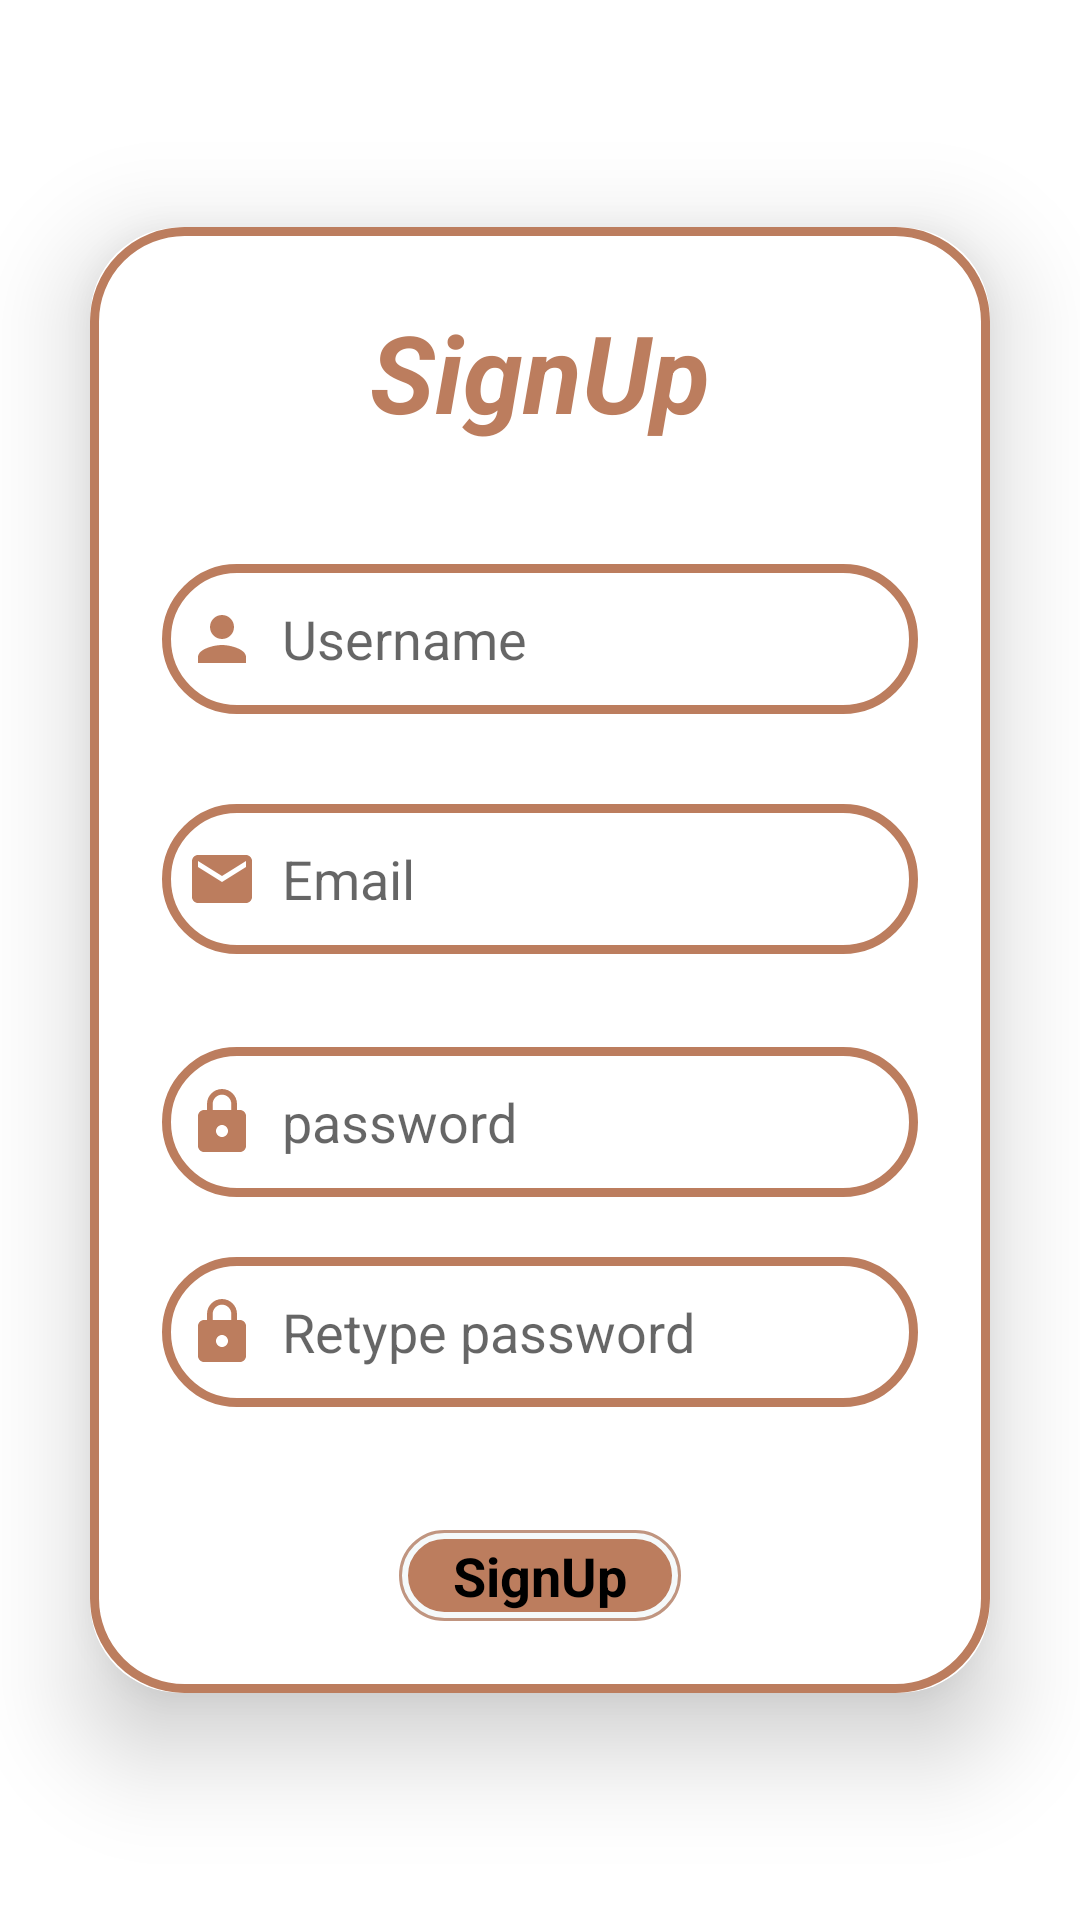

Layout XML and referenced resources for this Android screen:
<!-- AndroidManifest.xml: application theme Theme.ReviewApp -->
<!-- res/layout/activity_sign_up.xml -->
<?xml version="1.0" encoding="utf-8"?>
<LinearLayout xmlns:android="http://schemas.android.com/apk/res/android"
    xmlns:app="http://schemas.android.com/apk/res-auto"
    xmlns:tools="http://schemas.android.com/tools"
    android:layout_width="match_parent"
    android:layout_height="match_parent"
    android:gravity="center"
    android:orientation="vertical"
    android:background="@drawable/loginimage"
    tools:context=".SignUp">
    <androidx.cardview.widget.CardView
        android:layout_width="match_parent"
        android:layout_height="wrap_content"
        android:layout_margin="30dp"
        android:forceDarkAllowed="true"
        app:cardCornerRadius="30dp"
        app:cardElevation="20dp">


        <LinearLayout
            android:layout_width="match_parent"
            android:layout_height="wrap_content"
            android:orientation="vertical"
            android:layout_gravity="center_horizontal"
            android:background="@drawable/custom_edit_text_container"
            android:padding="24dp">

            <TextView
                android:id="@+id/signUpText"
                android:layout_width="match_parent"
                android:layout_height="wrap_content"
                android:text="@string/signup"
                android:textAlignment="center"
                android:textColor="#bc7d5e"
                android:textSize="36sp"
                android:textStyle="bold|italic" />

            <EditText
                android:layout_width="match_parent"
                android:layout_height="50dp"
                android:id="@+id/signUp_username"
                android:background="@drawable/custom_edit_text_container"
                android:layout_marginTop="40dp"
                android:padding="8dp"
                android:hint="@string/username"
                android:drawableLeft="@drawable/baseline_person_24"
                android:textColor="@color/black"
                android:drawablePadding="8dp"/>
            <EditText
                android:layout_width="match_parent"
                android:layout_height="50dp"
                android:id="@+id/signUp_email"
                android:background="@drawable/custom_edit_text_container"
                android:layout_marginTop="30dp"
                android:padding="8dp"
                android:hint="@string/email"
                android:drawableLeft="@drawable/baseline_email_24"
                android:textColor="@color/black"
                android:drawablePadding="8dp"/>
            <TextView
                android:layout_width="wrap_content"
                android:layout_height="wrap_content"
                android:id="@+id/emailValidty"
                android:enabled="false"
                android:padding="1dp"
                android:layout_gravity="center_horizontal"
                android:textAlignment="center"
                android:textColor="@color/red"/>

            <EditText
                android:layout_width="match_parent"
                android:layout_height="50dp"
                android:id="@+id/SignUp_password"
                android:background="@drawable/custom_edit_text_container"
                android:layout_marginTop="10dp"
                android:padding="8dp"
                android:hint="@string/password"
                android:inputType="textPassword"
                android:drawableLeft="@drawable/baseline_lock_24"
                android:textColor="@color/black"
                android:drawablePadding="8dp"/>
            <EditText
                android:layout_width="match_parent"
                android:layout_height="50dp"
                android:id="@+id/confirm_password"
                android:background="@drawable/custom_edit_text_container"
                android:layout_marginTop="20dp"
                android:padding="8dp"
                android:hint="@string/RetypePass"
                android:inputType="textPassword"
                android:drawableLeft="@drawable/baseline_lock_24"
                android:textColor="@color/black"
                android:drawablePadding="8dp"/>
            <TextView
                android:layout_width="wrap_content"
                android:layout_height="wrap_content"
                android:id="@+id/passwordValidty"
                android:enabled="false"
                android:padding="1dp"
                android:layout_gravity="center_horizontal"
                android:textAlignment="center"
                android:textColor="@color/red"/>
            <LinearLayout
                android:layout_width="wrap_content"
                android:layout_height="wrap_content"
                android:orientation="horizontal"
                android:layout_gravity="center_horizontal"
                android:background="@drawable/loginandsignup"
                android:layout_marginTop="20dp"
                android:padding="3dp"
                android:weightSum="1">
                <TextView
                    android:layout_width="0dp"
                    android:layout_height="wrap_content"
                    android:layout_weight="1"
                    app:cornerRadius="30dp"
                    android:id="@+id/SignPage_Btn"
                    android:text="@string/signup"
                    android:textSize="18sp"
                    android:textStyle="bold"
                    android:textColor="@color/black"
                    android:background="@drawable/switchbtn"
                    android:paddingRight="15dp"
                    android:paddingLeft="15dp"
                    android:textAlignment="center"/>
            </LinearLayout>

        </LinearLayout>

    </androidx.cardview.widget.CardView>
</LinearLayout>
<!-- resources referenced by this layout -->
<resources>
  <color name="black">#FF000000</color>
  <!-- drawable baseline_email_24 (drawable) -->
  <vector android:height="24dp" android:tint="#bc7d5e"
      android:viewportHeight="24" android:viewportWidth="24"
      android:width="24dp" xmlns:android="http://schemas.android.com/apk/res/android">
      <path android:fillColor="@android:color/white" android:pathData="M20,4L4,4c-1.1,0 -1.99,0.9 -1.99,2L2,18c0,1.1 0.9,2 2,2h16c1.1,0 2,-0.9 2,-2L22,6c0,-1.1 -0.9,-2 -2,-2zM20,8l-8,5 -8,-5L4,6l8,5 8,-5v2z"/>
  </vector>
  <!-- drawable baseline_lock_24 (drawable) -->
  <vector android:height="24dp" android:tint="#bc7d5e"
      android:viewportHeight="24" android:viewportWidth="24"
      android:width="24dp" xmlns:android="http://schemas.android.com/apk/res/android">
      <path android:fillColor="@android:color/white" android:pathData="M18,8h-1L17,6c0,-2.76 -2.24,-5 -5,-5S7,3.24 7,6v2L6,8c-1.1,0 -2,0.9 -2,2v10c0,1.1 0.9,2 2,2h12c1.1,0 2,-0.9 2,-2L20,10c0,-1.1 -0.9,-2 -2,-2zM12,17c-1.1,0 -2,-0.9 -2,-2s0.9,-2 2,-2 2,0.9 2,2 -0.9,2 -2,2zM15.1,8L8.9,8L8.9,6c0,-1.71 1.39,-3.1 3.1,-3.1 1.71,0 3.1,1.39 3.1,3.1v2z"/>
  </vector>
  <!-- drawable baseline_person_24 (drawable) -->
  <vector android:height="24dp" android:tint="#bc7d5e"
      android:viewportHeight="24" android:viewportWidth="24"
      android:width="24dp" xmlns:android="http://schemas.android.com/apk/res/android">
      <path android:fillColor="@android:color/white" android:pathData="M12,12c2.21,0 4,-1.79 4,-4s-1.79,-4 -4,-4 -4,1.79 -4,4 1.79,4 4,4zM12,14c-2.67,0 -8,1.34 -8,4v2h16v-2c0,-2.66 -5.33,-4 -8,-4z"/>
  </vector>
  <!-- drawable custom_edit_text_container (drawable) -->
  <?xml version="1.0" encoding="utf-8"?>
  <shape xmlns:android="http://schemas.android.com/apk/res/android"
      android:shape="rectangle">
  
      <stroke
          android:width="3dp"
          android:color="@color/gold"/>
      <corners
          android:radius="30dp"/>
  
  
  </shape>
  <!-- drawable loginandsignup (drawable) -->
  <?xml version="1.0" encoding="utf-8"?>
  <shape xmlns:android="http://schemas.android.com/apk/res/android"
      android:shape="rectangle">
      <stroke
          android:width="1dp"
          android:color="@color/btnContainer"/>
      <corners
          android:radius="20dp"/>
      <solid
          android:color="@color/myBacground"/>
  </shape>
  <!-- drawable switchbtn (drawable) -->
  <?xml version="1.0" encoding="utf-8"?>
  <shape xmlns:android="http://schemas.android.com/apk/res/android"
      android:shape="rectangle">
  
      <stroke
          android:width="1dp"
          android:color="@color/gold"/>
      <corners
          android:radius="30dp"/>
      <solid
          android:color="@color/gold"/>
  
  </shape>
  <string name="RetypePass">Retype password</string>
  <string name="email">Email</string>
  <string name="password">password</string>
  <string name="signup">SignUp</string>
  <string name="username">Username</string>
  <style name="Theme.ReviewApp" parent="Theme.MaterialComponents.DayNight.NoActionBar">
          
          <item name="colorPrimary">@color/btnContainer</item>
          <item name="colorPrimaryVariant">@color/gold</item>
          <item name="colorOnPrimary">@color/white</item>
          
          <item name="colorSecondary">@color/teal_200</item>
          <item name="colorSecondaryVariant">@color/teal_700</item>
          <item name="colorOnSecondary">@color/black</item>
          
          <item name="android:statusBarColor">?attr/colorPrimaryVariant</item>
          
  
      </style>
  <color name="gold">#bc7d5e</color>
  <color name="btnContainer">#C09580</color>
  <color name="myBacground">#f5f9fa</color>
  <color name="white">#FFFFFFFF</color>
  <color name="teal_200">#FF03DAC5</color>
  <color name="teal_700">#FF018786</color>
</resources>
